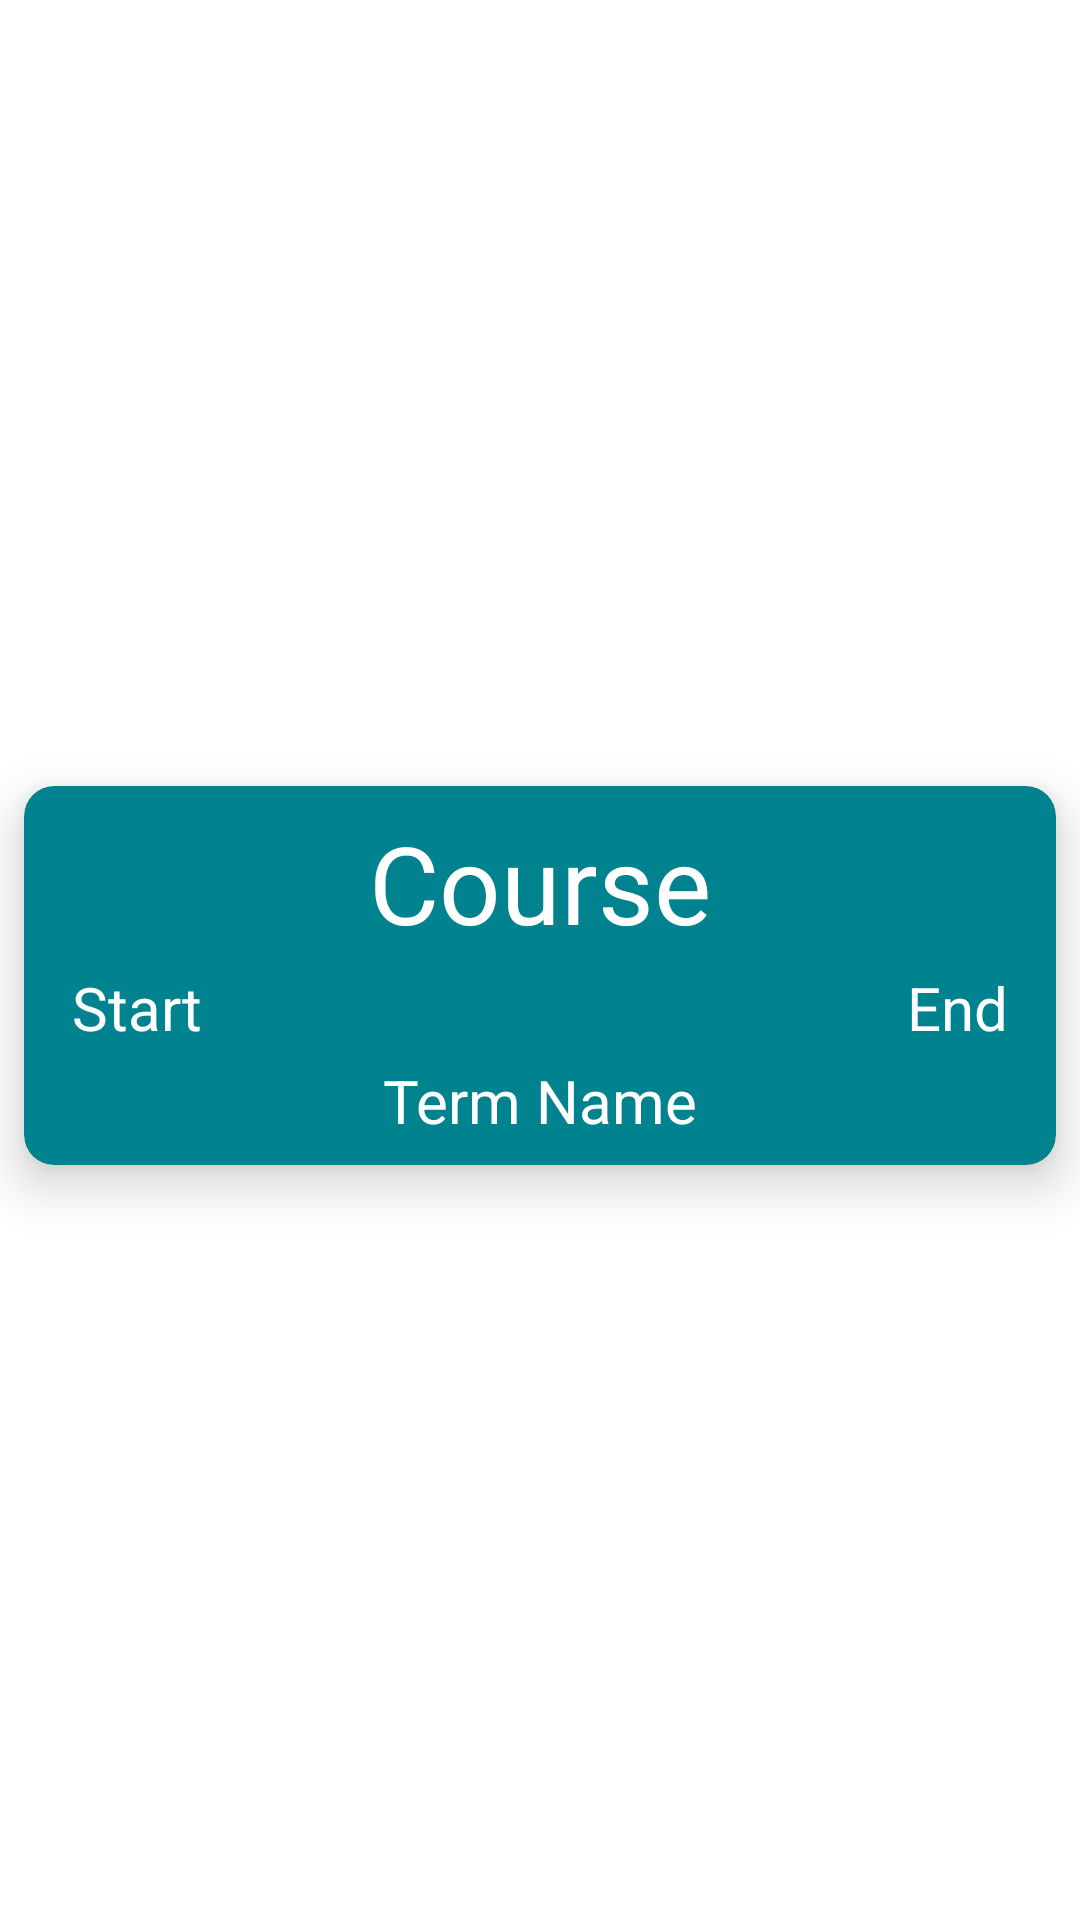

Produce the Android XML layout that renders to this screen, including the resource entries it uses.
<!-- AndroidManifest.xml: application theme Theme.MobileApplicationProjectWGU -->
<!-- res/layout/adapter_course.xml -->
<?xml version="1.0" encoding="utf-8"?>
<androidx.constraintlayout.widget.ConstraintLayout xmlns:android="http://schemas.android.com/apk/res/android"
    xmlns:app="http://schemas.android.com/apk/res-auto"
    xmlns:tools="http://schemas.android.com/tools"
    android:layout_width="match_parent"
    android:layout_height="wrap_content"
    tools:context=".Adapters.CourseAdapter">

    <androidx.cardview.widget.CardView
        android:layout_width="match_parent"
        android:layout_height="wrap_content"
        app:cardBackgroundColor="@color/dark_cyan"
        android:layout_marginTop="15dp"
        android:layout_marginBottom="5dp"
        android:layout_marginStart="8dp"
        android:layout_marginEnd="8dp"
        app:cardCornerRadius="10dp"
        app:cardElevation="10dp"
        app:layout_constraintBottom_toBottomOf="parent"
        app:layout_constraintEnd_toEndOf="parent"
        app:layout_constraintStart_toStartOf="parent"
        app:layout_constraintTop_toTopOf="parent">

        <androidx.constraintlayout.widget.ConstraintLayout
            android:id="@+id/courseCard"
            android:layout_width="match_parent"
            android:layout_height="wrap_content">

            <TextView
                android:id="@+id/courseName"
                android:layout_width="wrap_content"
                android:layout_height="wrap_content"
                android:layout_marginStart="45dp"
                android:layout_marginTop="8dp"
                android:layout_marginEnd="45dp"
                android:text="@string/course"
                android:textColor="@color/white"
                android:textSize="36sp"
                app:layout_constraintEnd_toEndOf="parent"
                app:layout_constraintStart_toStartOf="parent"
                app:layout_constraintTop_toTopOf="parent" />

            <TextView
                android:id="@+id/courseStart"
                android:layout_width="wrap_content"
                android:layout_height="wrap_content"
                android:layout_marginStart="16dp"
                android:layout_marginTop="4dp"
                android:layout_marginBottom="4dp"
                android:text="Start"
                android:textColor="@color/white"
                android:textSize="20sp"
                app:layout_constraintBottom_toBottomOf="parent"
                app:layout_constraintStart_toStartOf="parent"
                app:layout_constraintTop_toBottomOf="@+id/courseName"
                app:layout_constraintVertical_bias="0.0" />

            <TextView
                android:id="@+id/courseEnd"
                android:layout_width="wrap_content"
                android:layout_height="wrap_content"
                android:layout_marginTop="4dp"
                android:layout_marginEnd="16dp"
                android:layout_marginBottom="4dp"
                android:text="End"
                android:textColor="@color/white"
                android:textSize="20sp"
                app:layout_constraintBottom_toBottomOf="parent"
                app:layout_constraintEnd_toEndOf="parent"
                app:layout_constraintTop_toBottomOf="@+id/courseName"
                app:layout_constraintVertical_bias="0.0" />

            <TextView
                android:id="@+id/courseTermName"
                android:layout_width="wrap_content"
                android:layout_height="wrap_content"
                android:layout_marginStart="8dp"
                android:layout_marginTop="4dp"
                android:layout_marginEnd="8dp"
                android:layout_marginBottom="8dp"
                android:text="@string/term_name"
                android:textColor="@color/white"
                android:textSize="20sp"
                app:layout_constraintBottom_toBottomOf="parent"
                app:layout_constraintEnd_toEndOf="parent"
                app:layout_constraintStart_toStartOf="parent"
                app:layout_constraintTop_toBottomOf="@+id/courseStart" />

        </androidx.constraintlayout.widget.ConstraintLayout>
    </androidx.cardview.widget.CardView>

</androidx.constraintlayout.widget.ConstraintLayout>
<!-- resources referenced by this layout -->
<resources>
  <color name="dark_cyan">#00838f</color>
  <color name="white">#FFFFFFFF</color>
  <string name="course">Course</string>
  <string name="term_name">Term Name</string>
  <style name="Theme.MobileApplicationProjectWGU" parent="Theme.MaterialComponents.DayNight.DarkActionBar">
          
          <item name="colorPrimary">@color/deep_cyan</item>
          <item name="colorPrimaryVariant">@color/dark_cyan</item>
          <item name="colorOnPrimary">@color/white</item>
          
          <item name="colorSecondary">@color/black</item>
          <item name="colorSecondaryVariant">@color/amber</item>
          <item name="colorOnSecondary">@color/black</item>
          
          <item name="android:statusBarColor" tools:targetApi="l">?attr/colorPrimaryVariant</item>
          
      </style>
  <color name="deep_cyan">#006064</color>
  <color name="black">#FF000000</color>
  <color name="amber">#FFC107</color>
</resources>
